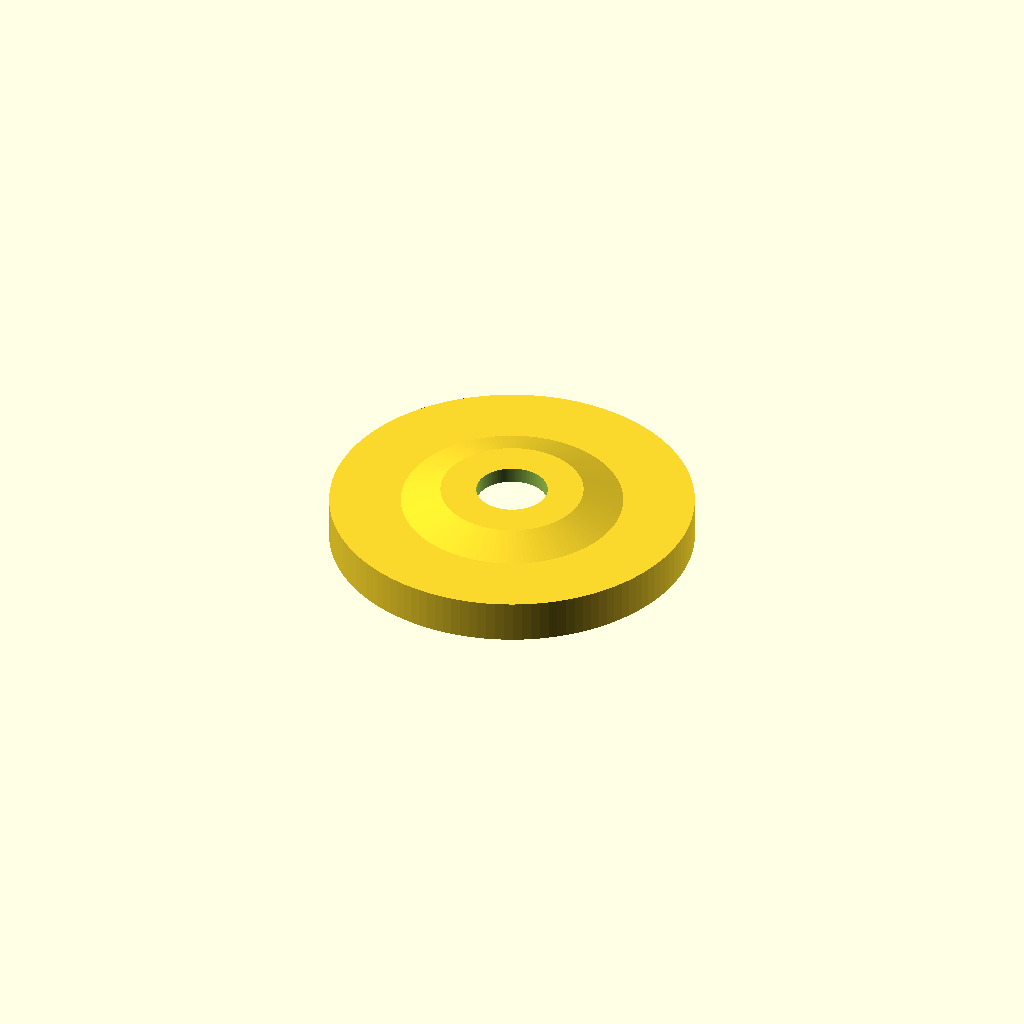
Cell 1 — every parameter at its default value.
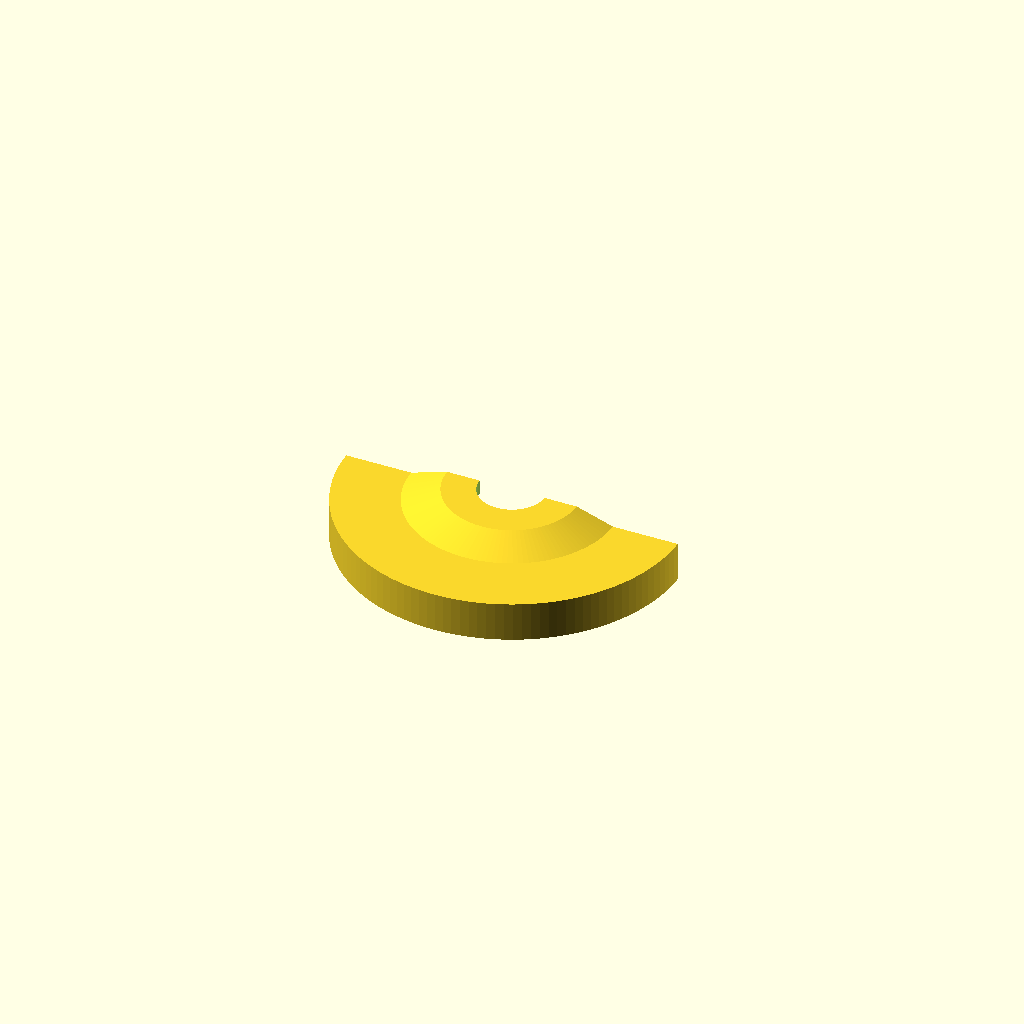
Cell 2: section = true (everything else at default).
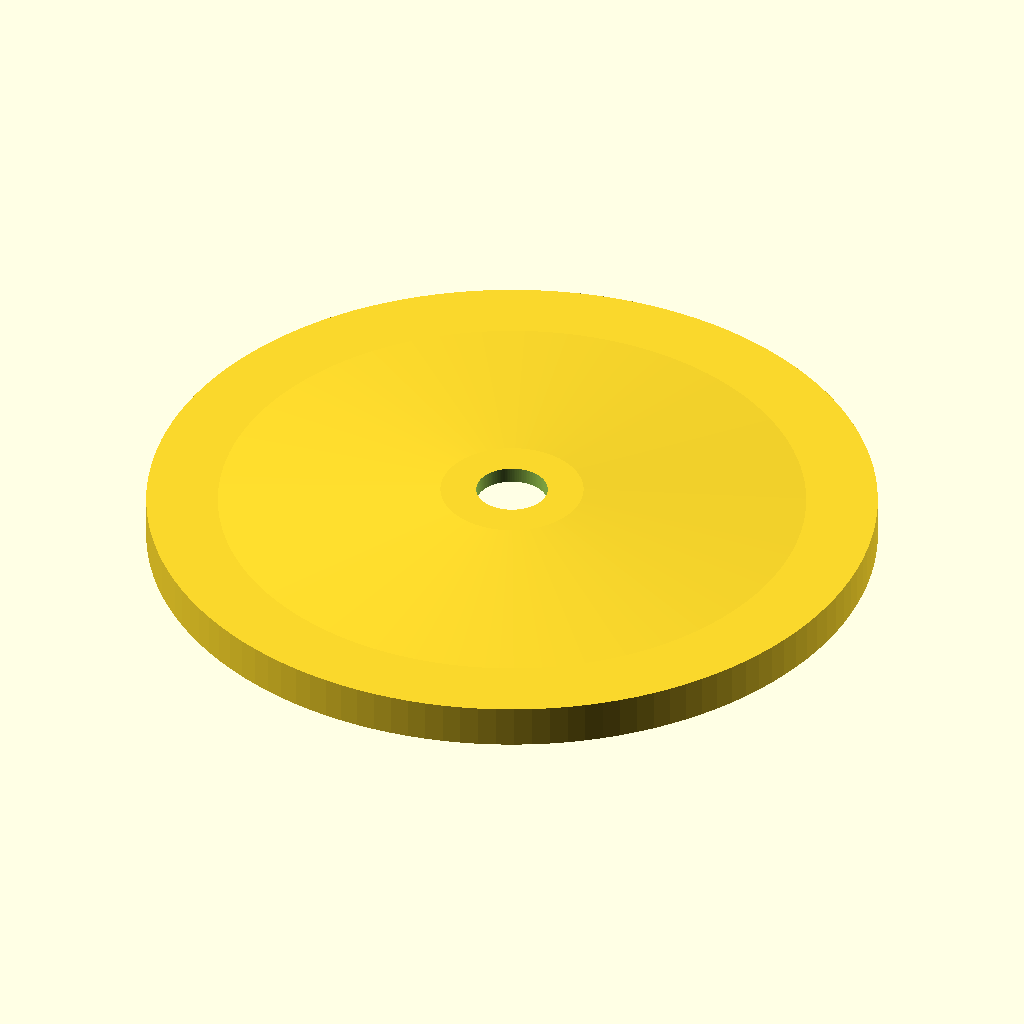
Cell 3: disc_d = 92 (everything else at default).
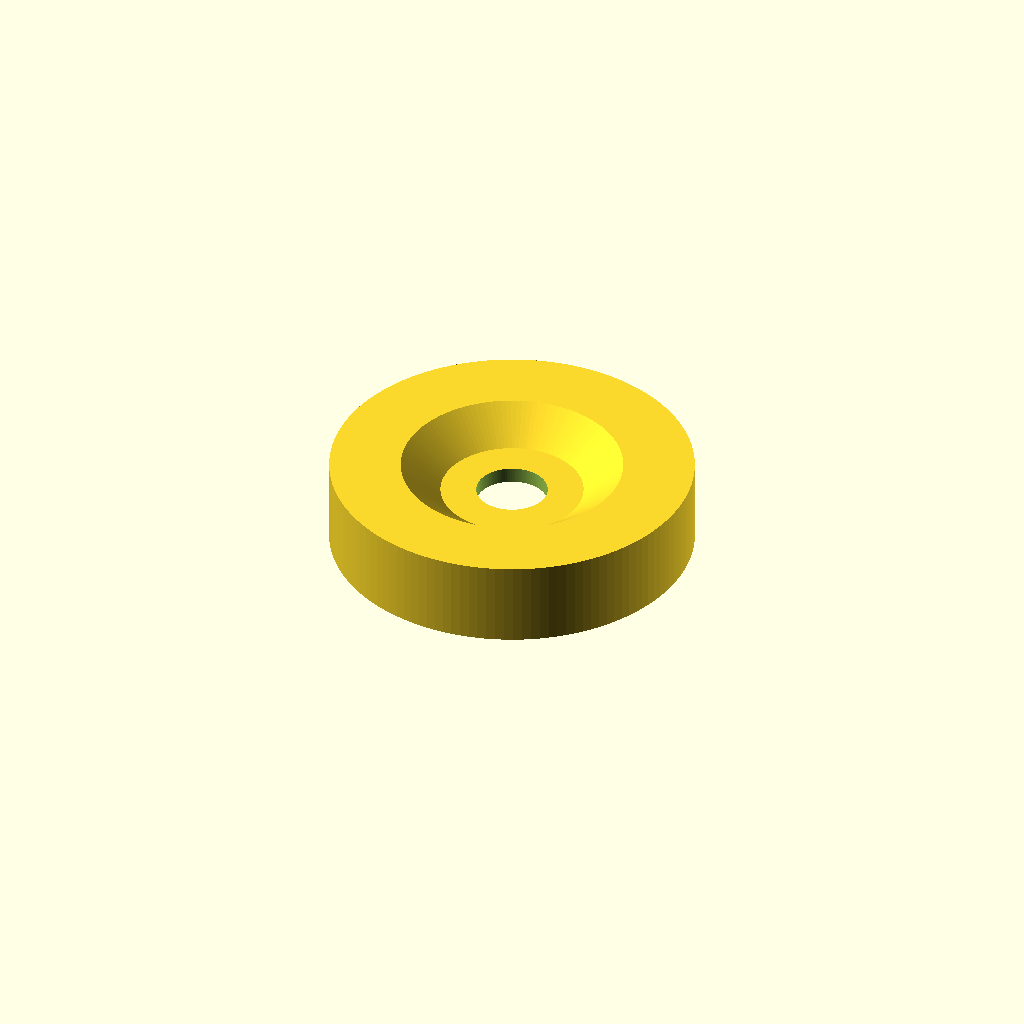
Cell 4: rim_th = 10.8 (everything else at default).
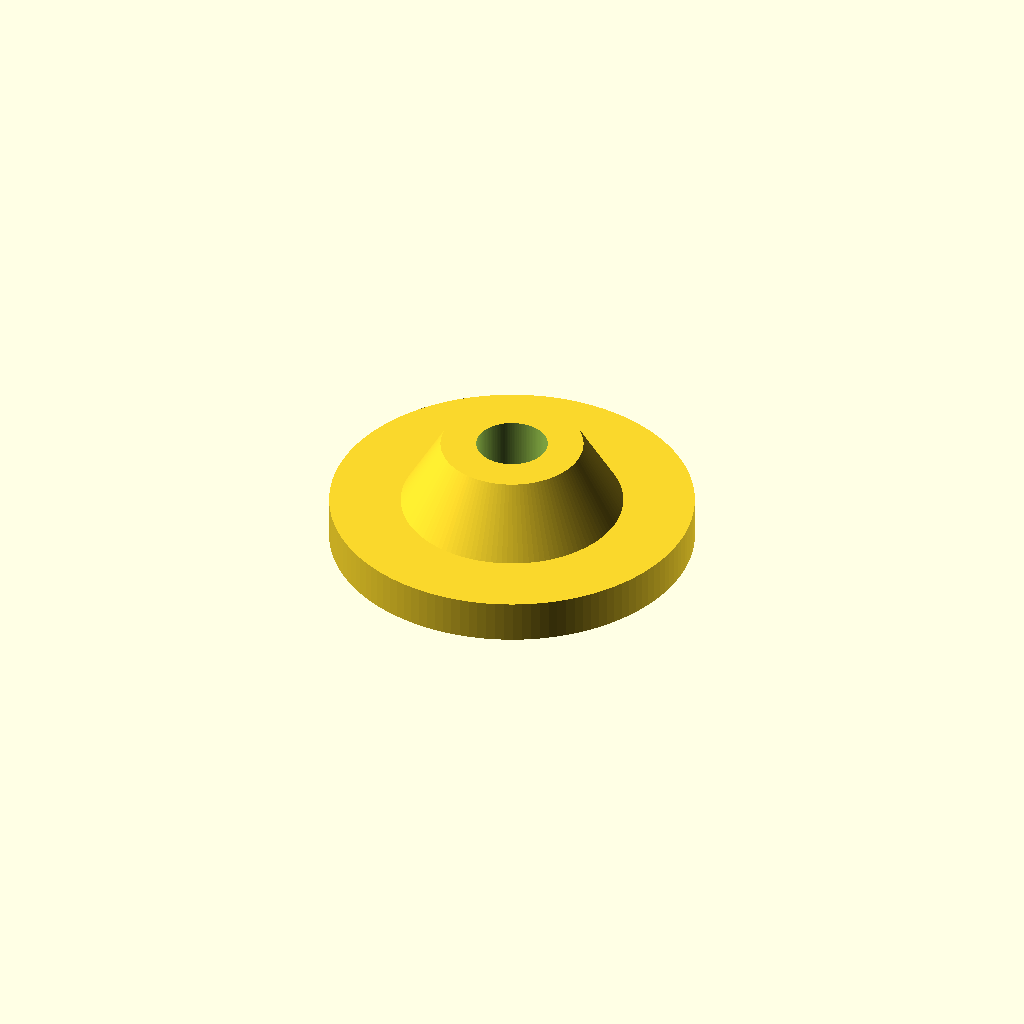
Cell 5 — boss_th set to 14, the other parameters unchanged.
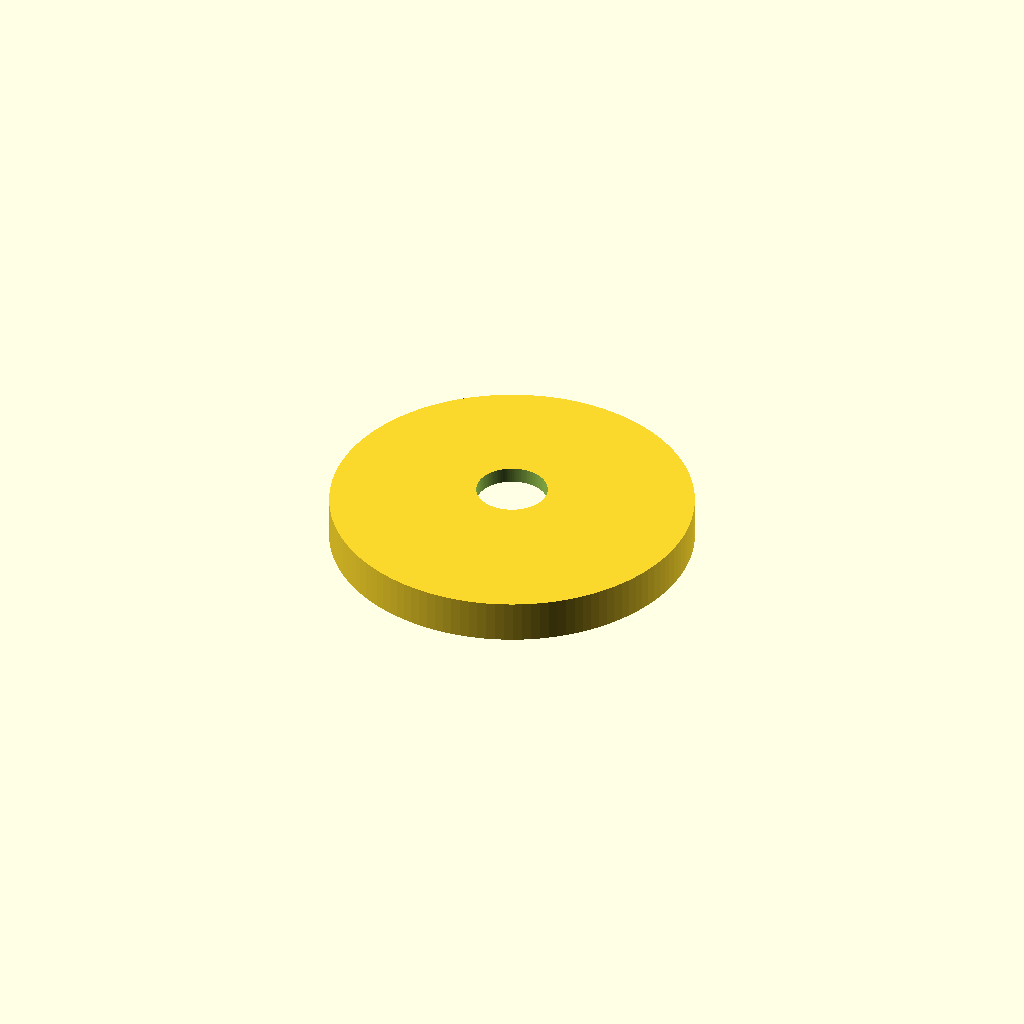
Cell 6 — rim_flat_w set to 18, the other parameters unchanged.
All cells are drawn from one camera (rotation 55°, 0°, 25°, orthographic, colour scheme Cornfield), so only the parameter changes between them.
OpenSCAD source file microphone-mount.scad:
// ============================================================================
// Telephone-Booth - microphone mount
//   A round disc that drops into the mouthpiece of an NE 233 handset in place
//   of the original built-in carbon microphone. It carries a small electret
//   condenser capsule, glued into the centre through-hole.
//
//   Profile (revolved, Z up, disc rests on the receiver at Z = 0):
//     * 46 mm outer diameter.
//     * A flat outer rim (the outer ~9 mm from the edge) that sits ON the
//       receiver, 5.4 mm thick.
//     * From ~9 mm in from the edge the body thickens toward the centre, up to
//       7 mm, forming a raised central boss.
//     * The underside recesses in the centre (a wide, deep dip) so the electret
//       capsule sits nestled below the rest face. The dip bottoms out on a flat
//       ledge so the capsule seats squarely.
//     * A 9 mm round through-hole at the centre holds the capsule (glued in).
//
// Render:
//   openscad -o microphone-mount.stl microphone-mount.scad
//   openscad -D section=true ... microphone-mount.scad   (half-section preview)
// ============================================================================

$fn = 128;

/* [Overall] */
disc_d      = 46;    // outer diameter
rim_th      = 5.4;   // thickness of the flat rim that rests on the receiver
boss_th     = 7;     // thickness at the raised central boss
rim_flat_w  = 9;     // width of the flat rim (from the edge inward) before it
                     // starts thickening toward the centre
boss_top_d  = 18;    // flat-top diameter of the boss (shoulder ramps up to here)

/* [Microphone dip - underside] */
mic_hole_d  = 9;     // centre through-hole - electret capsule glued in here
dip_open_d  = 28;    // diameter where the dip opens on the bottom face
dip_depth   = 5.0;   // how deep the dip sinks in from the bottom face
seat_d      = 13;    // flat ledge diameter at the top of the dip; the capsule
                     // seats against the annulus between here and the hole

/* [Preview] */
section     = false; // set true to render a half-section (dev preview only)

/* [Fit] */
eps = 0.01;

// ---------------------------------------------------------------------------

module microphone_mount() {
    r_out   = disc_d / 2;
    r_flat  = r_out - rim_flat_w;          // where the rim ends / boss begins
    r_hole  = mic_hole_d / 2;
    r_top   = boss_top_d / 2;
    r_open  = dip_open_d / 2;
    r_seat  = seat_d / 2;

    difference() {
        // Solid body of revolution: flat rim that ramps up to a taller boss.
        rotate_extrude()
            polygon(points = [
                [0,       0],
                [r_out,   0],
                [r_out,   rim_th],
                [r_flat,  rim_th],
                [r_top,   boss_th],   // top of the boss shoulder
                [0,       boss_th],
            ]);

        // Underside dip: a wide, deep recess funnelling up from the bottom face
        // to a flat ledge, so the mic drops in and seats squarely.
        translate([0, 0, -eps])
            cylinder(h = dip_depth + eps, r1 = r_open, r2 = r_seat);

        // Centre through-hole for the electret capsule.
        translate([0, 0, -eps])
            cylinder(h = boss_th + 2 * eps, r = r_hole);
    }
}

if (section)
    difference() {
        microphone_mount();
        translate([-50, 0, -5]) cube([100, 50, 30]);
    }
else
    microphone_mount();
Customizer parameters (derived from the source; name, type, default, range or options):
disc_d: number, default 46
rim_th: number, default 5.4
boss_th: number, default 7
rim_flat_w: number, default 9
boss_top_d: number, default 18
mic_hole_d: number, default 9
dip_open_d: number, default 28
dip_depth: number, default 5
seat_d: number, default 13
section: bool, default false
eps: number, default 0.01
